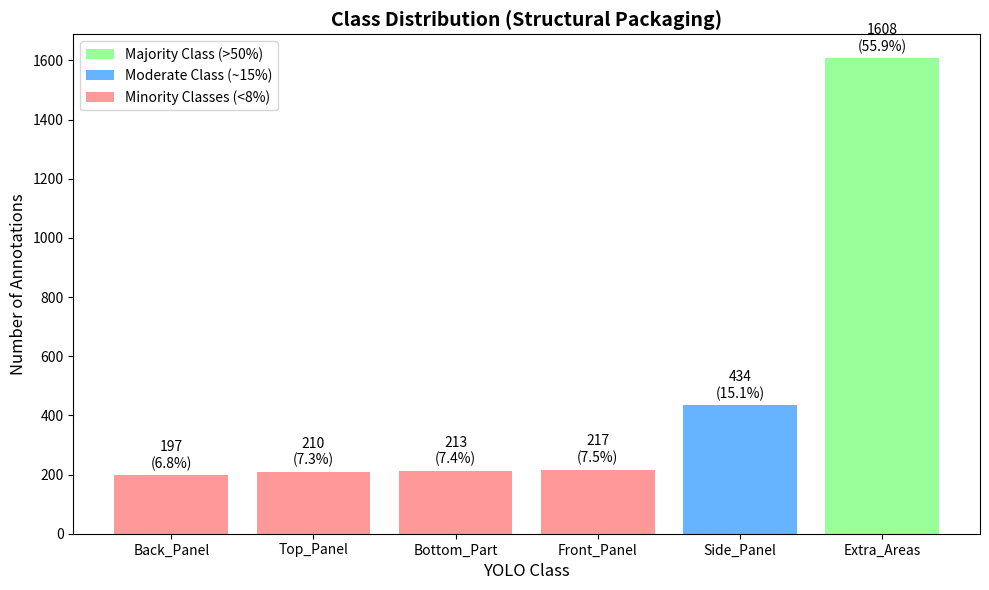

This chart was generated by the following Python code:
import matplotlib.pyplot as plt

classes = ["Back_Panel", "Top_Panel", "Bottom_Part", "Front_Panel", "Side_Panel", "Extra_Areas"]
counts = [197, 210, 213, 217, 434, 1608]
total = sum(counts)

fig, ax = plt.subplots(figsize=(10, 6))

# Highlight minority vs majority
colors = ['#ff9999', '#ff9999', '#ff9999', '#ff9999', '#66b3ff', '#99ff99']
bars = ax.bar(classes, counts, color=colors)

ax.set_title('Class Distribution (Structural Packaging)', fontsize=14, fontweight='bold')
ax.set_ylabel('Number of Annotations', fontsize=12)
ax.set_xlabel('YOLO Class', fontsize=12)

# Add percentage and count labels
for bar in bars:
    height = bar.get_height()
    percentage = (height / total) * 100
    ax.annotate(f'{height}\n({percentage:.1f}%)',
                xy=(bar.get_x() + bar.get_width() / 2, height),
                xytext=(0, 3),  # 3 points vertical offset
                textcoords="offset points",
                ha='center', va='bottom', fontsize=10)

# Custom legend
from matplotlib.patches import Patch
legend_elements = [
    Patch(facecolor='#99ff99', label='Majority Class (>50%)'),
    Patch(facecolor='#66b3ff', label='Moderate Class (~15%)'),
    Patch(facecolor='#ff9999', label='Minority Classes (<8%)')
]
ax.legend(handles=legend_elements, loc='upper left')

plt.tight_layout()
plt.savefig("class_distribution_histogram.png", dpi=300)
print("Saved class_distribution_histogram.png")
